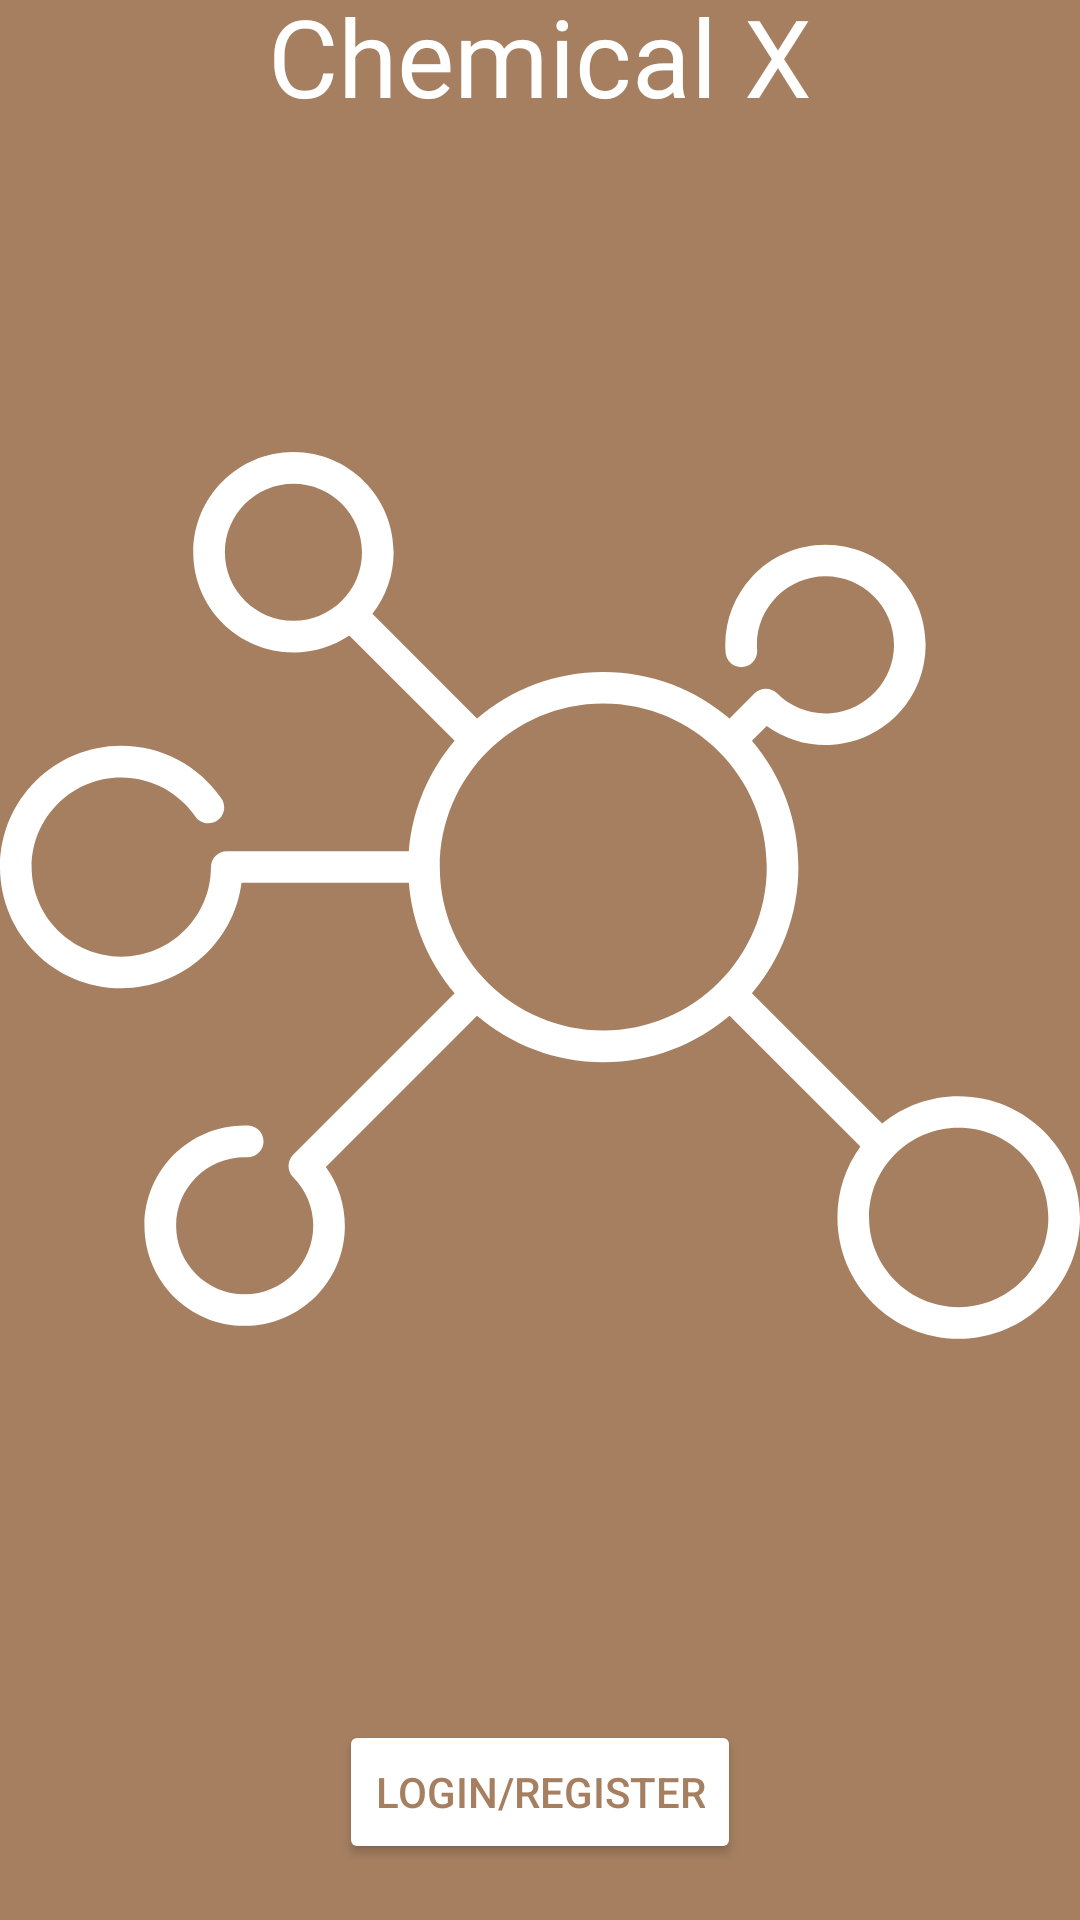

Produce the Android XML layout that renders to this screen, including the resource entries it uses.
<!-- AndroidManifest.xml: application theme MyMaterialTheme -->
<!-- res/layout/activity_firebase_login.xml -->
<?xml version="1.0" encoding="utf-8"?>
<androidx.constraintlayout.widget.ConstraintLayout
    xmlns:android="http://schemas.android.com/apk/res/android"
    xmlns:app="http://schemas.android.com/apk/res-auto"
    xmlns:tools="http://schemas.android.com/tools"
    android:layout_width="match_parent"
    android:layout_height="match_parent"
    tools:context=".FirebaseLoginActivity"
    android:background="@color/colorPrimary">

    <ImageView
        android:id="@+id/loginActivityBackgroundImage"
        android:layout_width="match_parent"
        android:layout_height="wrap_content"
        app:layout_constraintBottom_toBottomOf="parent"
        app:layout_constraintTop_toTopOf="parent"
        app:layout_constraintVertical_bias="0.32999998"
        app:srcCompat="@drawable/ic_molecular_white"
        tools:layout_editor_absoluteX="-30dp" />



    <TextView
        android:id="@+id/loginActivityAppName"
        android:layout_width="wrap_content"
        android:layout_height="wrap_content"
        android:fontFamily="@font/grand_hotel"
        android:text="@string/app_name"
        android:textAlignment="center"
        android:textColor="#FFFFFF"
        android:textSize="36sp"
        app:layout_constraintBottom_toTopOf="@+id/loginActivityBackgroundImage"
        app:layout_constraintEnd_toEndOf="parent"
        app:layout_constraintStart_toStartOf="parent" />

    <Button
        android:id="@+id/login_register"
        android:layout_width="wrap_content"
        android:layout_height="wrap_content"
        android:backgroundTint="@color/colorWhite"
        android:onClick="handleLoginRegister"
        android:text="Login/Register"
        android:textColor="@color/colorPrimary"
        app:layout_constraintBottom_toBottomOf="parent"
        app:layout_constraintEnd_toEndOf="parent"
        app:layout_constraintStart_toStartOf="parent"
        app:layout_constraintTop_toBottomOf="@+id/loginActivityBackgroundImage" />

</androidx.constraintlayout.widget.ConstraintLayout>
<!-- resources referenced by this layout -->
<resources>
  <color name="colorPrimary">#A57F60</color>
  <color name="colorWhite">#FFFFFF</color>
  <!-- drawable ic_molecular_white: vector/xml drawable (drawable, 2978 chars, omitted) -->
  <string name="app_name">Chemical X</string>
  <style name="MyMaterialTheme" parent="MyMaterialTheme.Base">
          <item name="android:actionMenuTextColor">@color/colorBlack</item>
      </style>
  <style name="MyMaterialTheme.Base" parent="Theme.MaterialComponents.Light.DarkActionBar">
          <item name="windowNoTitle">true</item>
          <item name="windowActionBar">false</item>
          <item name="colorPrimary">@color/colorPrimary</item>
          <item name="colorPrimaryDark">@color/colorPrimaryDark</item>
          <item name="colorAccent">@color/scheduleLineColor</item>
      </style>
  <color name="colorBlack">#000000</color>
  <color name="colorPrimaryDark">#A57F60</color>
  <color name="scheduleLineColor">#c8e8ff</color>
</resources>
